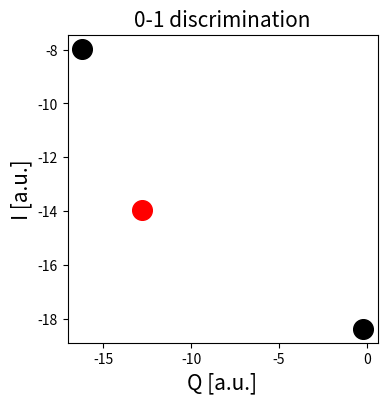

Recreate this plot in Python.
import matplotlib.pyplot as plt
import numpy as np

'''results = [(-20.23909922701312+4.5146112524288j), (-18.19538333106176+3.2846785806336j), (-17.81530556891136+4.9430845718528j), \
           (-19.89792849985536+5.63254157901824j), (-22.02018189934592+1.29263659384832j), \
           (-17.17158660800512+4.42762675617792j), (-19.6148606271488+3.4159770730496j), \
           (-22.47646714527744+3.04825271058432j), (-18.6380307136512+4.08113530273792j)]
'''
#results = [(6.293150498816+20.46511248572416j), (6.91883865014272+17.06143009210368j), (8.05619565068288+19.06992859840512j), (8.43471648718848+20.06290490458112j), (5.06156158025728+20.31018630447104j), (5.8750991859712+18.75710599757824j), (6.89054085545984+20.68194525184j), (5.89501508354048+22.87131019968512j), (6.69495945330688+19.80640677330944j), (1.05065268379648+20.87604958789632j), (7.84617913188352+21.93454293581824j), (8.05949069590528+18.35366898204672j), (10.19272646098944+21.1235618422784j), (8.25622033072128+15.31319989305344j), (5.96512706920448+22.2952893186048j), (5.47293556113408+19.85650890899456j), (4.63023848292352+21.12765011427328j), (5.15506335383552+17.82272780926976j), (6.25304691277824+21.82672046620672j), (5.9471170633728+20.35964419506176j), (7.9922664046592+20.04982538698752j), (7.41460806729728+20.71077790416896j), (5.06117301993472+18.26404509417472j), (9.2972687294464+18.401988706304j), (3.85510426017792+18.38798577074176j), (8.46396521447424+19.0049752711168j), (8.1551161294848+20.8680112881664j), (6.8950364782592+21.3195398578176j), (7.30843110703104+18.19338885562368j), (6.34642755485696+18.1956155277312j), (7.24170543464448+19.12353247461376j), (5.85215265210368+20.6531488382976j), (5.49998781530112+19.62820992237568j), (7.6390758088704+16.31172744445952j), (7.23241891004416+18.80952607342592j), (3.85642127163392+20.58141348921344j), (7.03523763257344+23.3480193572864j), (7.68636541206528+20.35658000433152j), (8.01561894715392+20.77889340112896j), (10.65084042346496+19.35979057250304j), (8.37936643833856+18.79992011063296j), (6.61538914435072+18.10961820286976j), (7.55696677158912+17.95507454214144j), (6.624366297088+20.83682848342016j), (8.57181519872+21.92687373484032j), (5.8234085834752+18.50877635723264j), (7.96952388173824+18.62317012680704j), (6.12282753089536+20.29305475366912j), (7.7752873412198396+17.89715422380032j), (5.2758405185536+19.13030644334592j)]
#results =[(-8.74576271638528-14.8436955430912j), (-11.8379968987136-16.16853591916544j), (-9.62664507375616-14.82358704308224j), (-12.39918269431808-16.42848210386944j), (-11.313078075392-17.02234588971008j), (-13.02600632762368-15.51853154205696j), (-13.5371933351936-15.9070958911488j), (-13.94834115919872-17.44281110839296j), (-12.55480278122496-19.28128796557312j), (-11.2860466249728-16.83856960782336j), (-9.99598206222336-17.88248288395264j), (-12.16640486211584-12.40496345186304j), (-10.14518519955456-14.59704899305472j), (-11.83277314473984-15.1781996756992j), (-11.34984433762304-17.89333170290688j), (-13.02330855129088-13.608409261670399j), (-9.02694483001344-12.8759696982016j), (-11.92026028638208-15.92918410264576j), (-10.31317881880576-15.35409603477504j), (-12.21338240909312-16.73611450515456j), (-12.34290654314496-18.31564107317248j), (-8.78197398831104-15.99061153021952j), (-11.92441432506368-14.1164367839232j), (-12.22684310503424-16.60923177598976j), (-11.56489200795648-15.9064382242816j), (-11.5187801653248-14.79577712984064j), (-10.41068934037504-15.72150901211136j), (-12.88976862281728-15.0830795718656j), (-10.15852845498368-15.63930736459776j), (-10.39692061474816-17.7073716985856j), (-12.13529721929728-13.51606880698368j), (-13.61103187607552-15.89701077106688j), (-10.76905604284416-19.12903540146176j), (-12.69467375992832-19.2663038984192j), (-11.19013195218944-15.67613670916096j), (-10.47333345165312-17.05547887804416j), (-10.62066760712192-14.9945092931584j), (-9.90809763610624-16.89439210307584j), (-13.18745817481216-13.95615665750016j), (-9.7202189893632-15.80616147533824j), (-12.3024103702528-15.8125462126592j), (-10.39555763372032-18.17154760474624j), (-12.38064856825856-15.40927965364224j), (-11.3737176449024-19.35662303412224j), (-10.51560532508672-15.64283997519872j), (-14.37744597303296-16.54538037624832j), (-8.22139418574848-15.04603279458304j), (-11.47536341467136-15.00040682012672j), (-12.02060145983488-19.11074957819904j), (-11.23117170688-18.99404860588032j)]
#results =[(-12.17789389963264-15.18387305906176j), (-13.0081607385088-15.96434914738176j), (-12.12684418678784-15.13563654979584j), (-10.92779199430656-15.50631236009984j), (-9.86765582139392-14.184263712768j), (-10.18639138422784-17.047027187712j), (-12.55957959016448-13.46932479885312j), (-14.52188572319744-17.07419822456832j), (-11.486051172352-15.79794063949824j), (-12.8723793739776-17.62761549807616j), (-9.64205930872832-14.78655100321792j), (-13.830398672896-14.7602859360256j), (-11.72916376961024-15.90527858311168j), (-11.87465444458496-14.94541513261056j), (-9.65124986765312-12.50866812157952j), (-12.96285957095424-18.00284397371392j), (-10.89318529531904-18.61607537770496j), (-13.71558614401024-18.06247691026432j), (-13.80017820925952-15.38028996657152j), (-13.63353884688384-19.963293875568638j), (-15.11642865074176-15.21345598849024j), (-12.82230408183808-17.79747340156928j), (-13.4196454490112-15.72032118521856j), (-10.9510056214528-17.71520464519168j), (-13.08320321241088-16.77118425530368j), (-12.50271153881088-15.441763028172799j), (-12.66178236350464-16.47822185168896j), (-12.40573251944448-15.44292535369728j), (-12.02967457824768-15.52430156218368j), (-14.68185446449152-16.82685508452352j), (-10.15164375662592-17.54973700358144j), (-13.15005303619584-16.4680991506432j), (-14.30927544680448-15.28967689404416j), (-12.34385948901376-16.26725171593216j), (-12.8429387153408-17.7042846908416j), (-13.22735036792832-15.26072344576j), (-14.63450647658496-13.94688892338176j), (-12.71593384804352-15.3551724609536j), (-12.11391767740416-16.3737440878592j), (-11.55900656058368-14.57072621223936j), (-8.49832562393088-18.57470276304896j), (-10.58420937457664-13.41202456641536j), (-12.15145166503936-16.06532248633344j), (-13.71937913700352-18.90393482330112j), (-13.71381312782336-14.57761292386304j), (-14.62844923052032-16.16387990618112j), (-8.90812590194688-16.652259295232j), (-10.48919328948224-16.8460831162368j), (-10.82989022806016-16.64525849853952j), (-12.28112478076928-16.5030561579008j)]
#results = [(-11.68461690568704-18.47528903409664j), (-12.55562285154304-11.66308301340672j), (-10.02195117932544-17.86972683108352j), (-12.84833561018368-16.07605050933248j), (-14.87585008418816-18.1826836496384j), (-9.96338930024448-15.46600409202688j), (-12.41791680479232-18.40314566311936j), (-13.23142253379584-17.98741967241216j), (-10.22485281636352-16.3816964882432j), (-12.88153704955904-17.53138407145472j), (-9.7379726393344-14.08332392824832j), (-9.55263070765056-16.13033889595392j), (-13.429389656064-15.73310005510144j), (-11.25491884949504-17.54082897297408j), (-10.0805298356224-19.3390163525632j), (-14.69401995935744-14.79956878065664j), (-11.74182855442432-12.91566861778944j), (-9.07524979032064-13.65319369097216j), (-9.93559213768704-16.91064318558208j), (-12.73171114196992-13.313169183211519j), (-13.55544828837888-17.04321271988224j), (-11.34651305361408-15.27468611600384j), (-10.41876387889152-16.28005474500608j), (-12.97121462452224-16.05381734268928j), (-9.37469759455232-16.73124105945088j), (-11.65851021541376-14.96358418644992j), (-10.99398012469248-12.65806990114816j), (-12.6651002257408-16.78221158383616j), (-13.06610790039552-12.58647413850112j), (-11.3845959917568-15.46048237469696j), (-12.43043529228288-15.13162075537408j), (-10.05874025857024-15.42488783323136j), (-12.52557687095296-15.26287227158528j), (-14.2535267713024-15.99877196808192j), (-14.0036804706304-18.6354470223872j), (-10.8052552351744-16.46490745307136j), (-12.64749354418176-16.30264493080576j), (-14.22743081844736-15.79581999939584j), (-11.2569784205312-17.33208282497024j), (-10.09961760980992-15.04523554127872j), (-12.99570264899584-13.06513482186752j), (-12.80626640551936-15.64322920660992j), (-12.45490318409728-15.19395952132096j), (-10.54015106318336-15.0744158175232j), (-11.49122929229824-16.05993096019968j), (-10.65291945607168-15.66484899823616j), (-13.02396353380352-14.38802367217664j), (-13.7865161867264-17.48244426129408j), (-10.18518208249856-16.2051330670592j), (-12.2184706031616-13.80475503378432j)]
#results = [(-11.04683976359936-14.84543097831424j), (-11.33627895185408-16.60796610281472j), (-11.81771391565824-15.70194140954624j), (-7.8250478927872-15.1430614745088j), (-13.78507871485952-16.2833820024832j)]
#results = [(-12.02000687529984-15.05132231524352j), (-12.51097666650112-13.382162464112639j), (-11.16575801278464-15.19837394239488j), (-11.33088474136576-16.13992606826496j), (-11.93794347204608-13.5359719538688j), (-13.29400826036224-17.43728268017664j), (-8.84110025293824-11.732240039936j), (-9.60656945709056-16.99246231257088j), (-10.85387762040832-16.64281439371264j), (-9.382356058112-15.1707774353408j), (-12.53103416377344-14.30922444406784j), (-10.54591101698048-17.60342946349056j), (-12.82307583377408-15.52900589355008j), (-10.13429007548416-16.533510160384j), (-9.75147695603712-19.392481984512j), (-11.99124938489856-16.86097323098112j), (-12.31107144024064-13.84217896288256j), (-12.6543628075008-16.22084056776704j), (-11.84691298238464-14.30661390925824j), (-12.66421841526784-16.9149502324736j), (-10.59624333606912-18.8880716300288j), (-10.02161899044864-18.2210430763008j), (-12.64848004448256-15.36435832225792j), (-12.47479559356416-18.886716030976j), (-10.81694694146048-17.04463542779904j), (-16.38318362066944-15.3441666072576j), (-8.24292740694016-15.2237330399232j), (-13.38928808329216-15.3095250116608j), (-9.07050385145856-14.42205591928832j), (-14.97886890131456-17.8838210347008j), (-9.73197243580416-13.98601473327104j), (-10.5827356639232-16.08890990985216j), (-13.71064424726528-18.94242041462784j), (-12.96085301592064-16.72794601422848j), (-13.25848888082432-15.42228535148544j), (-11.44746760208384-14.31144037875712j), (-9.77175926800384-17.08742806601728j), (-11.32607303581696-16.14844755181568j), (-11.78277838323712-13.38068606910464j), (-9.64739110797312-13.76631507648512j), (-13.19049820635136-18.28864720371712j), (-11.3109171699712-14.41081115803648j), (-10.05009462362112-16.94919051706368j), (-11.4705825792-15.46695301136384j), (-13.44311610310656-15.57372455616512j), (-9.65039959834624-18.27169282031616j), (-13.03717726912512-15.47595231002624j), (-11.27762983124992-13.40118245834752j), (-12.06327598645248-15.732096106496j), (-15.72371957809152-15.2232364343296j), (-10.18128842620928-15.40569067159552j), (-12.6588255469568-14.80271081766912j), (-12.14576351772672-19.16151206510592j), (-11.64495288270848-18.2197143207936j), (-13.40178241159168-15.06061018202112j), (-14.02358630187008-15.0688524926976j), (-12.71386689503232-14.47152588947456j), (-13.19871501565952-17.0058156343296j), (-11.3955615801344-13.3955734994944j), (-15.47732535738368-15.62607886532608j)]
#results = [(-17.04980146814976+7.68163557933056j), (-19.01651262701568+8.22666223157248j), (-18.10105779617792+7.02423580540928j), (-17.04474280198144+5.94970209681408j), (-22.30179485188096+12.6783542263808j), (-18.18005163999232+7.6991181094912j), (-18.422289137664+6.33571295363072j), (-17.00189781884928+7.24800628588544j), (-16.9201981456384+7.75353064751104j), (-18.097448681472+7.25601103118336j), (-16.51346071617536+8.42781836705792j), (-17.96420000546816+8.9757132521472j), (-17.6005813633024+9.93859660152832j), (-16.30630907478016+9.1184739385344j), (-18.88145201168384+11.76901972393984j), (-15.3897603694592+11.36465526390784j), (-15.47486380425216+9.86657872412672j), (-14.9893083561984+9.11222207676416j), (-17.6837158240256+8.52853937668096j), (-18.56501090091008+9.5348173307904j), (-19.841104740352+10.4753648369664j), (-18.24487477608448+6.064980361216j), (-18.7149441826816+6.69963761221632j), (-20.683354537984+9.44714496868352j), (-19.32130095464448+9.6690015043584j), (-17.14749452582912+6.0447571050496j), (-18.99862811475968+7.01087443058688j), (-17.90242629615616+8.08290564964352j), (-13.61636300423168+8.27446857302016j), (-20.30564303437824+10.5840845520896j), (-18.20529799462912+7.86912231030784j), (-19.7519103492096+9.44369557307392j), (-19.059152257024+9.95032588877824j), (-16.8670680580096+6.94244620632064j), (-19.1615469617152+8.5436194095104j), (-17.12806650970112+10.00014079852544j), (-16.17165111263232+8.56729273237504j), (-15.81129932996608+5.59580249587712j), (-22.69829012652032+0.64110549008384j), (-17.31043082108928+10.4444477833216j), (-17.68314271432704+8.746986110976j), (-17.38910925324288+9.65881504989184j), (-17.17984368263168+8.7022110769152j), (-15.26304943898624+8.47123042009088j), (-18.15367517208576+9.08995669786624j), (-17.64248011145216+9.35748484202496j), (-16.93928793309184+9.668340482048j), (-18.07595505451008+10.65023308824576j), (-19.33660580216832+0.21530161446912j), (-19.10785584398336+5.57035984781312j), (-18.10900348567552+10.77454554791936j), (-16.0507692580864+3.752945778688j), (-17.10377578528768+6.44298177511424j), (-19.46130346672128+2.96433844486144j), (-18.01102051770368+9.24752159965184j), (-19.49531155464192+8.71997210886144j), (-15.9259199275008+7.27217420107776j), (-18.043493154816+10.169962463232j), (-19.54552240668672+8.15024469704704j), (-16.38785439760384+11.34911956189184j)]
#results = [(-15.65159365541888+5.82469438930944j), (-17.20707243311104+4.52103793278976j), (-15.88644515151872+8.76503034232832j), (-15.21192053768192+6.2642735546368j), (-17.0483492323328+10.4085982281728j), (-21.16883079757824+9.56052271005696j), (-18.42549425700864+10.44185536790528j), (-21.74032048816128+6.9701212307456j), (-16.87933153181696+6.2513550983168j), (-19.06467128999936+10.82059095277568j), (-18.4062970953728+8.39587723214848j), (-17.282445082624+7.34278748995584j), (-19.82964388855808-0.962909437952j), (-17.44290371862528+2.36392114290688j), (-16.90102245883904+7.21710802272256j), (-18.639390339235838+10.88107952734208j), (-20.43307337187328+9.637118083072j), (-18.61065432367104+9.22902304129024j), (-16.13953281032192+4.539436498944j), (-17.77960633761792+9.04030956027904j), (-18.694080036864+10.02600119926784j), (-17.6739716169728+7.65152584531968j), (-17.42813037330432+9.84646821085184j), (-20.37426318999552+8.143811641344j), (-18.67359438503936+10.25356400164864j), (-17.22310205636608+7.13437822844928j), (-17.08635163983872+10.9655581786112j), (-16.49307170111488+9.48379043495936j), (-20.08771102507008+7.09245532110848j), (-19.41875107823616+11.44785414914048j), (-17.46166869917696+8.93085902962688j), (-19.23492782014464+8.91828752613376j), (-20.27609365938176+7.96408269504512j), (-19.0755737960448+9.43122808832j), (-18.94261637251072+9.05995299586048j), (-17.22936733990912+9.3553413849088j), (-15.74091689558016+8.98917327699968j), (-17.039880093696+8.76279091953664j), (-17.57448138391552+9.5425214283776j), (-21.18545232101376+9.55174487064576j), (-17.62668805357568+9.09845066678272j), (-18.58835941687296+7.36425762881536j), (-18.43967167561728+7.697990680576j), (-18.42728606367744+8.19270648856576j), (-20.00836955734016+7.70842745110528j), (-21.52193213857792+2.17255921057792j), (-16.03163652096+9.84772985749504j), (-15.47954666078208+9.4598869286912j), (-16.35486099570688+5.97798512754688j), (-18.30268369371136+7.84973858603008j), (-16.70333719379968+10.7811665084416j), (-15.32394804871168+9.01201847648256j), (-17.88218223624192+9.70724550377472j), (-19.0896666574848+9.60456558641152j), (-19.41952954105856+11.56760320606208j), (-19.43324525068288+7.47704682545152j), (-14.11632001449984+9.1082096377856j), (-18.15603874627584+8.5361434820608j), (-18.2522755416064+9.73556879982592j), (-15.30918544080896+8.54032973299712j)]
#results = [(-12.083420725248-11.52460387254272j), (-11.43428071030784-14.54037287305216j), (-11.9951121711104-15.41263509684224j), (-10.92174011695104-13.12130359885824j), (-13.32278319906816-15.11087337897984j), (-10.461463906877439-14.17526844063744j), (-11.95884922535936-10.26847559122944j), (-10.3971830104064-14.88144293691392j), (-10.52354631696384-12.14604269060096j), (-12.65694247223296-13.008315088896j), (-13.456971399168-15.37149199450112j), (-11.29937847189504-11.0862366932992j), (-13.03167702663168-14.18619779022848j), (-13.48343645077504-15.37912227233792j), (-11.92540887842816-15.19097317687296j), (-13.42200633884672-14.15628334301184j), (-12.05780258750464-14.558429184j), (-10.93949443801088-14.03166755127296j), (-10.4131750526976-15.67614342004736j), (-13.7569614430208-15.95497672343552j), (-13.0146300329984-13.49678306164736j), (-13.16922469646336-15.16073392275456j), (-11.8757724782592-10.54633514500096j), (-13.17090912894976-13.46345679978496j), (-10.84501253947392-12.749367484088319j), (-10.70988884180992-13.8843407777792j), (-10.7321636159488-14.61183576014848j), (-13.2345860456448-13.20251740389376j), (-11.65268650819584-15.37071084732416j), (-11.0000353574912-14.35819512430592j), (-9.71167535988736-10.86709672443904j), (-11.391863881728-12.23647456919552j), (-10.65504613597184-13.99173643501568j), (-8.4853219393536-11.66611633405952j), (-10.48489496674304-13.82287711141888j), (-9.35724056576-12.67379887669248j), (-9.56165819203584-11.36731948580864j), (-9.67900542271488-11.40797806215168j), (-12.49739383242752-15.18117662490624j), (-12.92926487363584-12.87249748557824j), (-12.51169070481408-14.651945385984j), (-12.02954036051968-14.10440819113984j), (-9.81755637006336-13.90015028396032j), (-12.21987854712832-11.6161282834432j), (-12.07017746202624-13.867811864576j), (-12.35463046168576-9.8424309415936j), (-13.08618418814976-13.75910355795968j), (-12.813186671575039-12.0390818988032j), (-12.25375778603008-16.04994918776832j), (-14.60656502996992-10.9216253607936j), (-14.0046065729536-13.73836960333824j), (-12.6103326818304-13.83759005876224j), (-13.22559748440064-12.02824650162176j), (-8.81162402660352-11.13143988191232j), (-10.2597474123776-12.95197317103616j), (-13.55561337618432-15.42579917160448j), (-12.1458521014272-14.0414761828352j), (-14.94317503873024-14.8678480232448j), (-12.7150627749888-15.22096949690368j), (-14.0425230811136-14.72036824154112j)]
#results = [(0.20706070888448-17.86388701773824j), (-0.16799064129536-17.81969314643968j), (-0.67930221969408-19.65727745572864j), (-1.69396681048064-18.60464539598848j), (0.73065941696512-17.16625816420352j), (-3.3765640372224-17.66609572069376j), (-0.02084466458624-19.66491578662912j), (1.29037141803008-19.44922521337856j), (0.82926163197952-18.14181300928512j), (0.72908093259776-17.96622132445184j), (-1.53209838501888-17.38024819884032j), (0.33764862328832-18.27004999532544j), (0.5374094606336-19.231152275456j), (0.94632994144256-17.23997993566208j), (-2.11563260674048-19.2263271481344j), (-0.95329500266496-17.61079264804864j), (-2.34209700478976-13.74231426236416j), (-1.4160876273664-19.71854516420608j), (-2.74715990032384-17.89258142580736j), (0.57006358528-18.07405184712704j), (-0.97887698550784-17.1325507239936j), (0.02923974885376-17.07619404218368j), (-0.37338184941568-17.43761151361024j), (-0.85150184505344-18.89236257079296j), (-2.76993748762624-20.51195715715072j), (-0.91508522876928-18.34306175500288j), (-0.9730164523008-19.61964012044288j), (1.6815182839808-18.33307729821696j), (-0.79569788862464-17.03728163848192j), (1.63863068672-17.36599696048128j), (-2.2253643235328-19.75464436432896j), (-0.9397229060096-18.89171295698944j), (0.08276049133568-18.26028565561344j), (1.28095990317056-19.87008503218176j), (2.8224042041344-19.8589825417216j), (-1.68472256446464-18.3448522194944j), (-2.26758787858432-19.62058769760256j), (7.19999861784576-20.23312251158528j), (-2.9745316102144-21.27060273201152j), (0.51600890527744-18.68364863504384j), (-1.44875605458944-15.77666176090112j), (-1.72586113695744-18.52378726793216j), (-2.7158772711424-19.44892590784512j), (2.00697714835456-17.4563644145664j), (1.19806913150976-17.57984740868096j), (-1.80161983021056-18.26417125883904j), (-1.1373404749824-17.54258990956544j), (-3.05208965988352-17.96498383699968j), (-1.32123830779904-18.88071918288896j), (-0.85404074115072-21.42813676371968j), (0.28082656247808-17.85191345422336j), (1.56695573561344-19.44353035517952j), (0.18082749743104-18.82117483003904j), (0.26767190392832-18.74047105236992j), (0.2393052807168-18.11761086857216j), (0.05842583683072-17.66023980122112j), (-1.06747528216576-19.53024842924032j), (-1.390917189632-22.40441906888704j), (-2.04746895917056-18.13511957118976j), (0.1691911979008-19.19405583761408j)]
# 50%
results = [(0.36500444020736-20.72334739439616j), (-3.19022251900928-18.85711833759744j), (-3.29919657672704-20.30675033063424j), (3.2553520070656-17.7855535251456j), (-2.35915825905664-19.19207612612608j), (1.08182433169408-20.31206937919488j), (-2.53464374411264-18.577881038848j), (-1.55986048319488-18.59243963580416j), (-0.0851683835904-17.3982347165696j), (-2.58292605517824-19.56640534298624j), (-0.71319215407104-18.76694549921792j), (1.17571089072128-16.51051597922304j), (2.28922142752768-18.67774171283456j), (0.485300895744-20.60590688239616j), (-2.2162819776512-20.20834591899648j), (2.51959357472768-13.94091623448576j), (1.97432616943616-17.99522577547264j), (-3.82893884964864-16.94989784449024j), (0.96116091650048-18.94561211219968j), (1.26889876258816-17.62103748722688j), (0.68962758950912-16.59371218010112j), (0.38882846441472-18.49332252803072j), (-0.29656055021568-17.02028698976256j), (-3.3026553675776-16.59648377618432j), (1.50833916280832-18.18263130472448j), (-1.15312607363072-21.6429240516608j), (-1.34378948657152-19.5562074800128j), (0.12188597092352-19.07093388918784j), (-0.462534213632-18.18930595233792j), (-1.71297287962624-13.73583020392448j), (-1.50653645094912-17.13370768080896j), (1.16754088984576-20.22731356831744j), (2.05208655233024-19.16170399645696j), (-1.395052773376-20.83254559571968j), (3.22759645200384-19.7991684112384j), (0.65571563503616-20.14171352793088j), (-0.10994449383424-15.79057879711744j), (-1.6012032344064-15.68127187943424j), (1.2843055316992-15.69425744461824j), (-1.87444720828416-20.08489647931392j), (0.1175759880192-18.41112356487168j), (-2.50779399094272-17.32291306979328j), (2.42979268722688-18.62721544912896j), (2.63429067636736-18.44905349480448j), (-0.90113254096896-21.41774428504064j), (0.23196518580224-19.70333963780096j), (0.9141099692032-18.6874631028736j), (-0.81038491516928-20.17019452981248j), (-1.70811923103744-17.19150988754944j), (-0.52419958407168-19.5006144970752j), (-1.05392566697984-17.58210897739776j), (-0.81734561431552-17.045550792704j), (0.04595623919616-18.6046843191296j), (0.64610803646464-18.20680660189184j), (0.59902416388096-14.91234656878592j), (-1.178324697088-15.97110700998656j), (1.77097490300928-19.80659870466048j), (-3.79328021921792-16.6643187580928j), (1.74134801727488-20.52465415421952j), (0.49247487524864-18.18261788295168j)]
# 97%
# results = [(-0.44715940511744-15.99584602161152j), (0.95608731860992-16.08672216088576j), (0.55361574797312-18.16429984743424j), (-2.32363384635392-19.61017911279616j), (0.01570413477888-19.12287480774656j), (1.9187883835392-16.80640030277632j), (0.055414882304-17.60844383780864j), (0.56440081350656-20.25341891641344j), (1.451946409984-18.91951615934464j), (-2.52190396514304-17.60221479305216j), (0.1779483803648-17.64154058735616j), (-0.41104963534848-17.06566600359936j), (-1.28569577570304-20.27819550900224j), (1.12747110989824-17.2726270558208j), (0.5236202668032-18.66154163306496j), (-0.22884569317376-16.52165068193792j), (0.83430771523584-16.94482307219456j), (1.01741349568512-17.53535960055808j), (-1.33999238316032-19.12501558050816j), (-2.40137208332288-20.69758295932928j), (-0.96953786433536-15.7146008256512j), (0.94346053419008-15.45348157800448j), (-0.35642620772352-18.03749496455168j), (0.15847460438016-15.71277680672768j), (-1.22096491429888-20.91313528832j), (-0.34978215755776-16.52002530525184j), (-1.75773952507904-16.19492983537664j), (-0.5159090388992-18.88923395555328j), (-1.97076033994752-16.77937422106624j), (0.52415709577216-19.265042251776j), (-1.0725468667904-16.76597929181184j), (0.5241072254976-17.16609576075264j), (-0.68928076251136-16.39901997039616j), (-0.1291463950336-17.90291216433152j), (1.22251177361408-19.8292130496512j), (0.016388227072-22.98079160041472j), (1.9397875859456-16.55225098174464j), (-0.82250393714688-15.89843750551552j), (0.1841533288448-18.03222020784128j), (1.75762527223808-19.17246020517888j), (-0.622173618176-18.92024764596224j), (-3.643440889856-17.502897700864j), (-0.35825077190656-15.70685109403648j), (0.7512405311488-17.83465976528896j), (1.74176862208-17.69062669484032j), (-1.68318124163072-18.79098389430272j), (1.66528431423488-18.05585058103296j), (2.23226680573952-17.97750635102208j), (12.35916836306944-25.55575871209472j), (-1.11992798969856-18.65945052086272j), (1.87588199579648-18.6979589292032j), (8.13515057135616-24.84453897142272j), (-5.11770955350016-19.24675240198144j), (-1.52333044416512-18.58442281091072j), (1.17289919709184-20.25255186989056j), (-2.66277083938816-16.19134353768448j), (1.31948164939776-17.31981398245376j), (-0.59761705877504-18.19131519172608j), (-0.41690362544128-17.95515909931008j), (-2.89427712638976-19.04366218903552j)]
# 90%
# results = [(-1.89996803817472-17.4139583234048j), (-0.06942830362624-18.61622435938304j), (-0.70423588896768-19.84880078487552j), (0.01360489218048-14.96046228209664j), (-0.18227077840896-20.47792893657088j), (-2.87648925089792-16.79037336387584j), (-0.5754622836736-16.7766992617472j), (-0.8242977570816-18.69654561652736j), (2.2221355483136-17.45811864027136j), (2.64326665469952-19.04833833467904j), (0.72477430513664-16.77717170814976j), (1.91735544152064-16.75626595483648j), (-0.86698629267456-18.02476978176j), (-1.70444887949312-18.10688150339584j), (0.54208824868864-17.2736672432128j), (0.44307960561664-17.43710148624384j), (-0.27688504918016-17.0932115079168j), (1.08041856876544-17.7931166941184j), (-0.70325572206592-16.44809936699392j), (-0.99439851077632-18.55541567553536j), (0.26024112816128-19.21605546541056j), (-2.29436179873792-18.41186847326208j), (-0.58587095236608-19.97873562517504j), (-1.2089393414144-17.22491399569408j), (-1.29814539272192-19.74881126187008j), (-0.23986624790528-18.73195359535104j), (-0.7538288361472-16.10562538569728j), (-3.24412268085248-19.71292412575744j), (0.29045945270272-18.5564196241408j), (1.7804677873664-16.86646005170176j), (2.366766055424-16.75452917743616j), (-1.38064844292096-15.7581611892736j), (0.30516659093504-17.40384635977728j), (-5.9109252530176-16.63902408507392j), (-1.00895467503616-18.04264489877504j), (-0.98555758903296-17.83581672210432j), (-1.2648645132288-16.76433378246656j), (-0.45650347556864-17.12259311075328j), (1.62375164493824-17.4980859953152j), (0.82123692179456-17.34802789105664j), (-1.53109074542592-19.97583652225024j), (-0.62164874297344-20.21920144883712j), (0.65973944057856-14.79234518253568j), (1.86775679008768-17.21194453663744j), (0.007372292096-14.9949790552064j), (0.08840385921024-16.68809274425344j), (1.78027099062272-19.64254840225792j), (1.00716890816512-16.96319747915776j), (0.15782262079488-15.51414128017408j), (2.4036893523968-16.35312958701568j), (0.0257485438976-16.68964966989824j), (1.65112316952576-15.05375434047488j), (0.58779861254144-18.38685968400384j), (-1.98312598700032-17.53764264411136j), (2.77508624744448-21.4391144316928j), (-1.6220204040192-20.69958548783104j), (1.57728915849216-19.63846684114944j), (-1.10748785180672-18.65199069954048j), (-0.97623524507648-19.35162342375424j), (-3.1890685820928-18.20072788099072j)]
# 80%
# results = [(-3.97812084768768-18.18765238992896j), (-1.73104982654976-18.74729333948416j), (-0.0356496048128-16.72466573295616j), (0.31536397156352-17.34001240834048j), (-0.56497509761024-18.62973471588352j), (-4.99950702034944-21.51225906692096j), (-2.19060327415808-18.61535194415104j), (-0.53644061835264-18.17011281723392j), (-2.12510602952704-19.0888412184576j), (-0.88856489623552-16.01386206724096j), (-1.08794600226816-18.18574784036864j), (-0.32533720858624-17.88061859971072j), (0.29443819044864-17.19423316525056j), (-0.18987790368768-18.10476757417984j), (-1.95630492286976-19.5499797774336j), (-2.24568354537472-19.07845813501952j), (-0.28375697588224-16.26440764227584j), (0.07360410025984-17.109706866688j), (-2.51624048033792-17.91742110072832j), (-2.10719031164928-16.11702047080448j), (-1.53852405874688-14.82133755396096j), (-1.65676819939328-17.86813500882944j), (1.6849517412352-17.73684456947712j), (0.09865530441728-15.34571950637056j), (-1.81241378766848-18.26265191415808j), (-2.5344325189632-20.98409888546816j), (-0.68204617531392-18.76987547222016j), (0.27984832495616-15.67940088430592j), (2.39289254281216-16.95153932730368j), (-1.78759760084992-18.23518559830016j), (-0.03362472853504-17.66542060552192j), (-0.33239766925312-18.00896698646528j), (-2.93278184374272-17.1469321535488j), (-0.04494918680576-18.52024928862208j), (-1.07479174217728-19.49619604946944j), (-1.40081566318592-18.73624587829248j), (0.75724031524864-17.3586203541504j), (0.16145724735488-19.96197854183424j), (-0.10752794558464-15.4269588127744j), (0.2518672211968-17.28878150156288j), (-0.75935164399616-18.6732964216832j), (-3.67170345238528-19.39417849659392j), (0.62941407739904-15.66729712959488j), (0.63971059040256-16.80572518760448j), (1.07306377281536-16.49040211050496j), (-1.84996807573504-17.5794622038016j), (1.446686752768-16.88215949934592j), (-1.81049883623424-17.1755339513856j), (-1.88084100530176-18.0193608073216j), (0.35203435200512-17.42693315117056j), (0.54199534485504-16.3268618354688j), (-1.4480598001254399-18.22269529653248j), (-3.21405757423616-16.34918761234432j), (1.62187762991104-15.6655106916352j), (-1.35535561539584-17.17792705347584j), (0.8567604117504-17.5074007056384j), (-1.6066675736576-18.82738239995904j), (-1.35833533284352-18.34932972290048j), (-1.06460738486272-19.19173789745152j), (-0.47533694910463997-14.15478681534464j)]
# 65%
#results = [(1.4675399933952-17.7419998724096j), (0.59889112055808-17.85280331776j), (-3.178376462336-19.08424694562816j), (2.23265469497344-16.68837191712768j), (-2.0814342651904-17.10345768927232j), (-0.56607790596096-15.99045717983232j), (-1.65990973308928-20.53426682789888j), (-2.16888567136256-19.31892664303616j), (-0.06253287309312-20.50670655963136j), (-1.69215654887424-19.83344225026048j), (3.64858042220544-20.92563901186048j), (-2.32402391662592-19.2744106491904j), (1.28933886427136-19.27097735970816j), (-0.38294926655488-18.92834902802432j), (0.10995030294528-18.51990837559296j), (-1.64104727691264-18.14711192518656j), (0.6878780194816-16.98438643187712j), (-1.0141034348544-16.06338169798656j), (-1.0766530904064-17.51820120621056j), (0.14390942236672-18.43289502253056j), (-0.22623473893376-17.91639701946368j), (-2.63642104725504-16.91771780202496j), (0.2856136474624-16.91276516786176j), (0.28483820453888-17.36753777999872j), (-2.05659291254784-17.3258578067456j), (-0.6679802413056-17.3285757157376j), (0.07373256654848-18.33363027525632j), (0.70064871047168-15.69480236859392j), (-0.06745592692736-16.44768731856896j), (-0.38378254893056-15.22067019137024j), (-1.05333141798912-20.15964635856896j), (1.23626363813888-18.62978571862016j), (-1.44990730715136-19.2440640208896j), (-0.31890954256384-16.41193037365248j), (2.99992090673152-16.33646377172992j), (0.2753158971392-14.96453310578688j), (1.67838245453824-18.82979966124032j), (1.26063095054336-19.18471025721344j), (-1.37386876993536-19.37393712103424j), (0.90203943337984-16.72886674784256j), (-0.22937845366784-15.95465325871104j), (-0.16021476868096-16.28714815193088j), (-3.19359574605824-17.9434875256832j), (2.4091671134208-19.55662087061504j), (0.26001243373568-18.61726454677504j), (-1.99899723333632-17.06563916005376j), (1.41063100563456-19.00572286386176j), (-1.0193865801728-16.79168869761024j), (1.53948790980608-18.49717323464704j), (1.48522754113536-17.88816029384704j), (-0.16041460629504-17.94060050235392j), (0.63605546418176-19.60381316595712j), (0.82679236132864-18.31576858001408j), (-1.3353900572672-14.6571865882624j), (-1.08620838600704-18.3480935776256j), (-1.81831685111808-18.20899435085824j), (-0.19636712112128-16.44285413818368j), (-0.58973487104-17.9636067631104j), (0.43914157359104-19.47615868485632j), (-0.9333790212096-18.35298984034304j)]
# 34%
# results = [(0.38680215420928-18.0346280738816j), (0.56168890236928-17.26012199010304j), (-0.72701498621952-20.20964514660352j), (-0.50418591727616-18.46484152614912j), (-0.4546585690112-16.8308896694272j), (0.17229098778624-18.13604835786752j), (-0.30373805293568-19.69193113092096j), (0.71703161995264-16.95526521143296j), (-1.07402636558336-16.0132017160192j), (0.17560583012352-18.07021187792896j), (-2.15363635642368-16.58353444978688j), (2.2438721093632-17.59714136293376j), (-0.72094649942016-21.10517267136512j), (0.35657820930048-17.39866287112192j), (0.83676985556992-17.88675100770304j), (1.88029843013632-18.01924403789824j), (-1.97146934509568-18.7196418031616j), (-3.62508695109632-14.97267743752192j), (1.38976996360192-17.26332174073856j), (-1.32091140374528-19.36693766651904j), (-2.64654492270592-15.96778646339584j), (-0.39664979279872-15.5459562504192j), (1.77921083834368-19.95499250909184j), (-0.8095996575744-18.582377332736j), (1.68659322404864-16.90917752799232j), (-0.7086993833984-18.8338543788032j), (-1.07398912016384-19.59705261899776j), (-2.1715665027072-18.671162359808j), (2.48967694647296-18.68835296641024j), (0.59255193337856-18.92775444348928j), (-0.3648067207168-18.88108425510912j), (-0.91265798504448-19.73889659830272j), (-1.41758683938816-15.69784642666496j), (-0.62939482554368-17.81380098818048j), (0.45635751378944-17.20446860918784j), (0.1691292270592-17.4757924306944j), (-1.08608582844416-16.58277880397824j), (1.07378762579968-18.13500817047552j), (0.44398603665408-17.48833641955328j), (-0.89043589136384-15.16363168350208j), (1.63317456830464-16.81352457977856j), (2.269235904512-18.4461262061568j), (0.4118902996992-17.35857069359104j), (-2.71966170775552-15.92682052845568j), (-1.47932900753408-18.09650110431232j), (-2.45343077793792-16.49506080784384j), (-1.86686508105728-16.28709178048512j), (-0.63334959284224-15.9053846151168j), (-1.5636692467712-16.49225431515136j), (-0.79857769775104-18.13806833467392j), (-2.9696578289664-19.46485620998144j), (-1.33225414393856-17.79811093577728j), (2.70985022406656-19.84621575143424j), (-0.78437796544512-17.64806625329152j), (-0.35774154145792-17.03042311258112j), (1.67609454559232-20.49287810711552j), (-0.38930363711488-18.33197000196096j), (-2.22911117918208-18.16496959389696j), (0.7805058678784-15.45944755601408j), (2.01161034432512-15.46174267916288j)]


mean = np.mean(results)

plt.figure(figsize=[4, 4])
# Plot all the results
# All results from the gnd_schedule are plotted in blue
#plt.scatter(np.real(results), np.imag(results),
#                s=5, cmap='viridis', c='blue', alpha=0.5, label='state_0')
plt.scatter(np.real(mean), np.imag(mean),
            s=200, cmap='viridis', c='black',alpha=1.0, label='state_0_mean')

# Plot a large dot for the average result of the 0 and 1 states.
#mean_gnd = -1.66-1.5j # takes mean of both real and imaginary parts
#mean_exc = 0.44+7.45j

#mean_gnd = (-17.88016377266176-9.37938343755776j)
#mean_exc =(-17.63993955336192-9.473212181381118j)
#mean_gnd =(-18.15507223052288-9.15417526304768j)
#mean_exc =(-18.05594920615936-9.145960534507521j)
#mean_gnd = (-17.6155951333376-9.4155731402752j)
#mean_exc = (-13.75797167652864-15.203761096622081j)
mean_gnd = (-16.2179068985344-7.964970251059199j)
mean_exc = (-12.78981495980032-13.945019035484158j)
plt.scatter(np.real(mean_gnd), np.imag(mean_gnd),
            s=200, cmap='viridis', c='black',alpha=1.0, label='state_0_mean')
plt.scatter(np.real(mean_exc), np.imag(mean_exc),
            s=200, cmap='viridis', c='red',alpha=1.0, label='state_1_mean')

plt.ylabel('I [a.u.]', fontsize=15)
plt.xlabel('Q [a.u.]', fontsize=15)
plt.title("0-1 discrimination", fontsize=15)

plt.show()